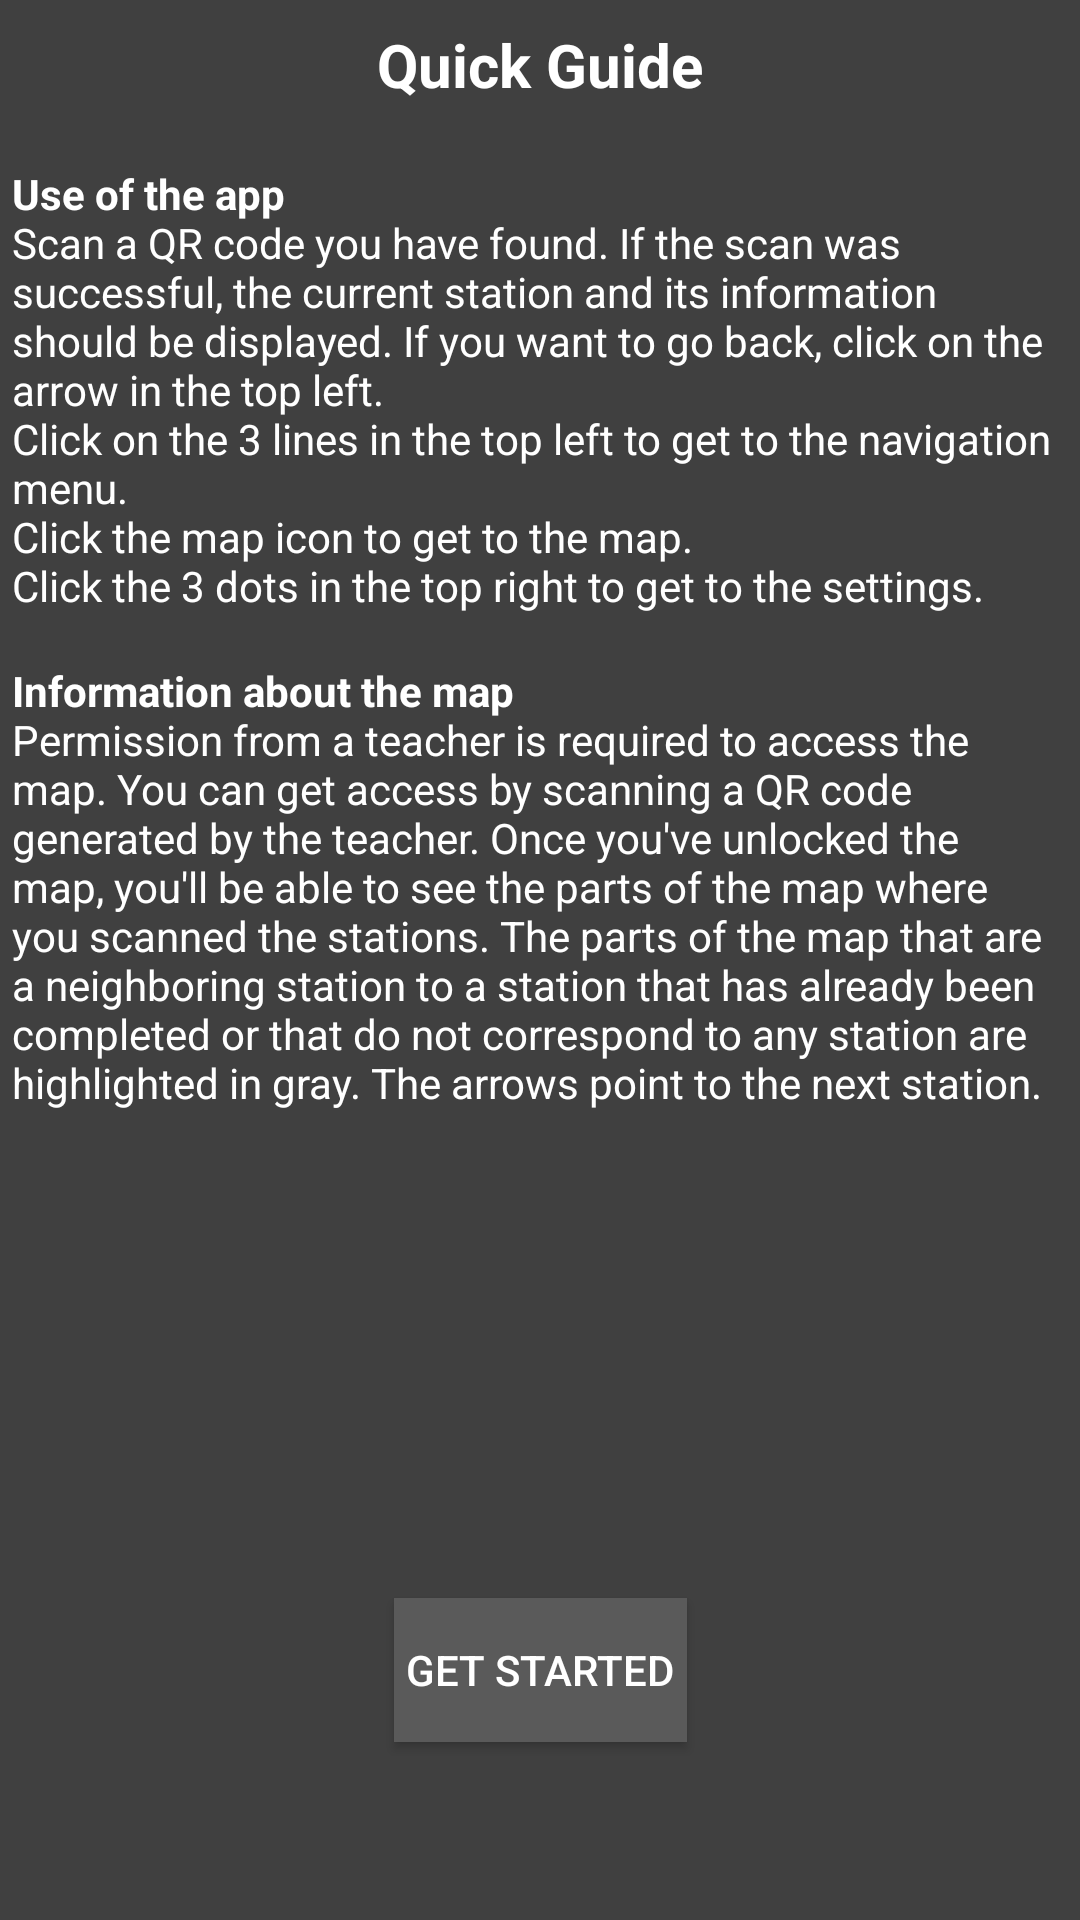

The Android layout XML behind this screen, and the referenced resources:
<!-- AndroidManifest.xml: application theme AppTheme -->
<!-- res/layout/fragment_quick_guide.xml -->
<?xml version="1.0" encoding="utf-8"?>
<androidx.constraintlayout.widget.ConstraintLayout xmlns:android="http://schemas.android.com/apk/res/android"
    xmlns:app="http://schemas.android.com/apk/res-auto"
    xmlns:tools="http://schemas.android.com/tools"
    android:layout_width="match_parent"
    android:layout_height="match_parent"
    android:background="@color/background"
    tools:context=".fragmentQuickGuide">

    <TextView
        android:id="@+id/textViewQuickGuideTitle"
        android:layout_width="wrap_content"
        android:layout_height="wrap_content"
        android:padding="8dp"
        android:text="@string/quick_guide"
        android:textColor="@color/textColor"
        android:textSize="20sp"
        android:textStyle="bold"
        app:layout_constraintEnd_toEndOf="parent"
        app:layout_constraintStart_toStartOf="parent"
        app:layout_constraintTop_toTopOf="parent" />

    <TextView
        android:id="@+id/textViewQuickGuideBody"
        android:layout_width="match_parent"
        android:layout_height="wrap_content"
        android:layout_marginVertical="8dp"
        android:padding="4dp"
        android:text="@string/quick_guide_body"
        android:textColor="@color/textColor"
        app:layout_constraintEnd_toEndOf="parent"
        app:layout_constraintStart_toStartOf="parent"
        app:layout_constraintTop_toBottomOf="@id/textViewQuickGuideTitle" />

    <TextView
        android:id="@+id/textViewGuideMap"
        android:layout_width="match_parent"
        android:layout_height="wrap_content"
        android:layout_marginVertical="8dp"
        android:padding="4dp"
        android:text="@string/full_guide_map"
        android:textColor="@color/textColor"
        app:layout_constraintEnd_toEndOf="parent"
        app:layout_constraintStart_toStartOf="parent"
        app:layout_constraintTop_toBottomOf="@id/textViewQuickGuideBody" />

    <Button
        android:id="@+id/btnQuickGuide"
        android:layout_width="wrap_content"
        android:layout_height="wrap_content"
        android:background="@color/buttonColor"
        android:padding="4dp"
        android:text="@string/start_using"
        android:textColor="@color/textColor"
        app:layout_constraintBottom_toBottomOf="parent"
        app:layout_constraintEnd_toEndOf="parent"
        app:layout_constraintStart_toStartOf="parent"
        app:layout_constraintTop_toTopOf="parent"
        app:layout_constraintVertical_bias="0.9" />
</androidx.constraintlayout.widget.ConstraintLayout>
<!-- resources referenced by this layout -->
<resources>
  <color name="background">#404040</color>
  <color name="buttonColor">#5A5A5A</color>
  <color name="textColor">#FFFFFF</color>
  <string name="full_guide_map"><b>Information about the map</b>\nPermission from a teacher is required to access the map. You can get access by scanning a QR code generated by the teacher. Once you\'ve unlocked the map, you\'ll be able to see the parts of the map where you scanned the stations. The parts of the map that are a neighboring station to a station that has already been completed or that do not correspond to any station are highlighted in gray. The arrows point to the next station.</string>
  <string name="quick_guide">Quick Guide</string>
  <string name="quick_guide_body"><b>Use of the app\n</b>Scan a QR code you have found. If the scan was successful, the current station and its information should be displayed. If you want to go back, click on the arrow in the top left.\nClick on the 3 lines in the top left to get to the navigation menu.\nClick the map icon to get to the map.\nClick the 3 dots in the top right to get to the settings.</string>
  <string name="start_using">Get started</string>
  <style name="AppTheme" parent="Theme.AppCompat.DayNight">
          
          <item name="colorPrimary">@color/colorPrimary</item>
          <item name="colorPrimaryDark">@color/colorPrimaryDark</item>
          <item name="colorAccent">@color/colorAccent</item>
      </style>
  <color name="colorPrimary">#46ff5a</color>
  <color name="colorPrimaryDark">#3d944c</color>
  <color name="colorAccent">#03A9F4</color>
</resources>
